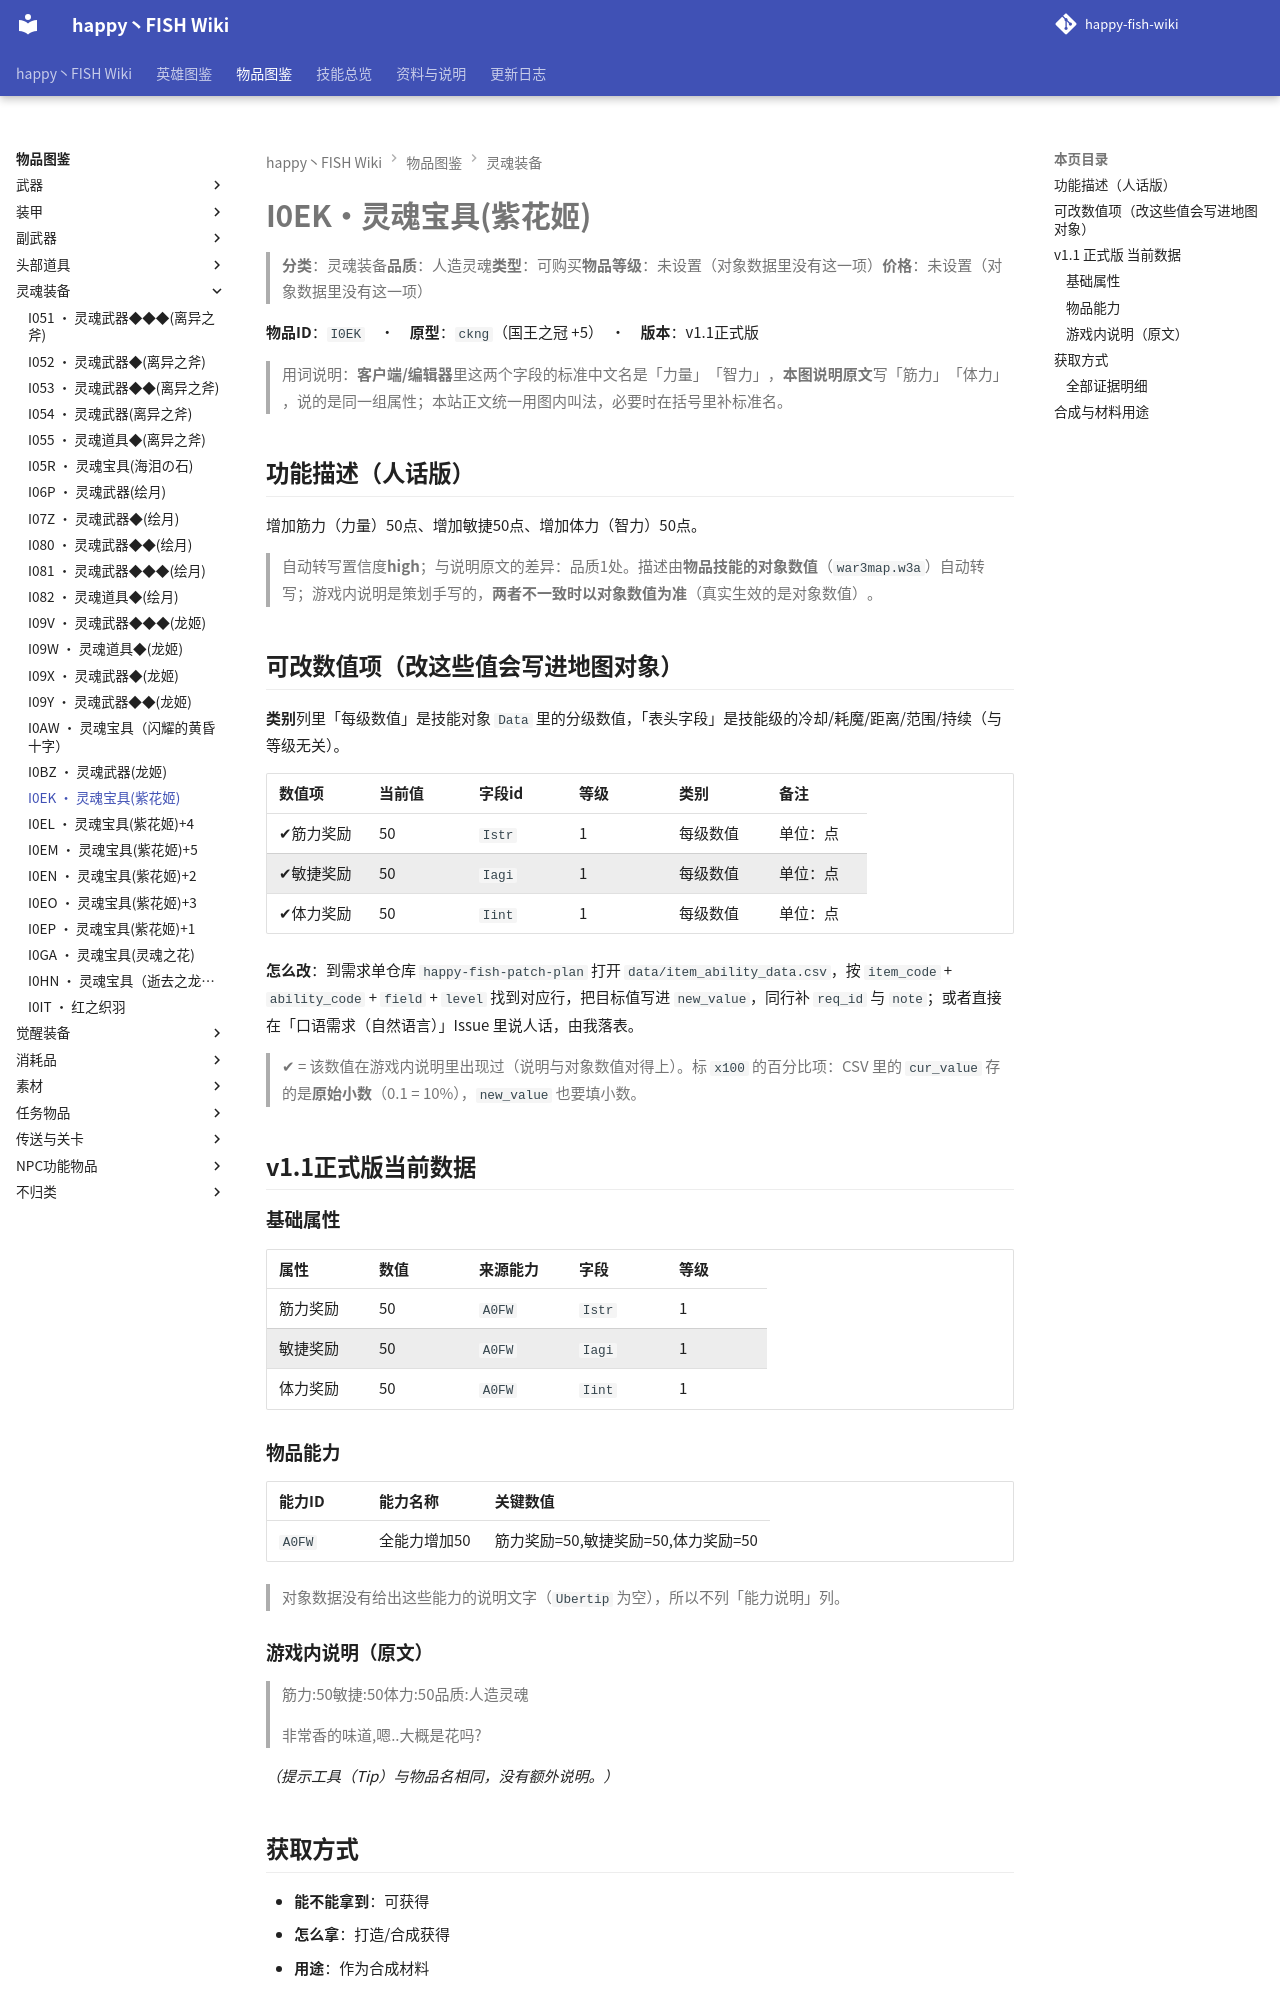

repository: slasher233/happy-fish-sao-wiki · page: items/灵魂装备/I0EK_灵魂宝具(紫花姬)/index.html · generator: mkdocs

# I0EK · 灵魂宝具(紫花姬)

> **分类**：灵魂装备　**品质**：人造灵魂　**类型**：可购买　**物品等级**：未设置（对象数据里没有这一项）　**价格**：未设置（对象数据里没有这一项）

**物品 ID**：`I0EK`　·　**原型**：`ckng`（国王之冠 +5）　·　**版本**：v1.1 正式版

> 用词说明：**客户端/编辑器**里这两个字段的标准中文名是「力量」「智力」，**本图说明原文**写「筋力」「体力」，说的是同一组属性；本站正文统一用图内叫法，必要时在括号里补标准名。

## 功能描述（人话版）

增加筋力（力量） 50 点、增加敏捷 50 点、增加体力（智力） 50 点。

> 自动转写置信度 **high**；与说明原文的差异：品质 1 处。
> 描述由**物品技能的对象数值**（`war3map.w3a`）自动转写；游戏内说明是策划手写的，**两者不一致时以对象数值为准**（真实生效的是对象数值）。

## 可改数值项（改这些值会写进地图对象）

**类别**列里「每级数值」是技能对象 `Data` 里的分级数值，「表头字段」是技能级的冷却/耗魔/距离/范围/持续（与等级无关）。

| 数值项 | 当前值 | 字段 id | 等级 | 类别 | 备注 |
| --- | --- | --- | --- | --- | --- |
| ✔ 筋力奖励 | 50 | `Istr` | 1 | 每级数值 | 单位：点 |
| ✔ 敏捷奖励 | 50 | `Iagi` | 1 | 每级数值 | 单位：点 |
| ✔ 体力奖励 | 50 | `Iint` | 1 | 每级数值 | 单位：点 |


**怎么改**：到需求单仓库 `happy-fish-patch-plan` 打开 `data/item_ability_data.csv`，按 `item_code` + `ability_code` + `field` + `level` 找到对应行，把目标值写进 `new_value`，同行补 `req_id` 与 `note`；或者直接在「口语需求（自然语言）」Issue 里说人话，由我落表。

> ✔ = 该数值在游戏内说明里出现过（说明与对象数值对得上）。标 `x100` 的百分比项：CSV 里的 `cur_value` 存的是**原始小数**（0.1 = 10%），`new_value` 也要填小数。

## v1.1 正式版 当前数据

### 基础属性

| 属性 | 数值 | 来源能力 | 字段 | 等级 |
| --- | --- | --- | --- | --- |
| 筋力奖励 | 50 | `A0FW` | `Istr` | 1 |
| 敏捷奖励 | 50 | `A0FW` | `Iagi` | 1 |
| 体力奖励 | 50 | `A0FW` | `Iint` | 1 |

### 物品能力

| 能力 ID | 能力名称 | 关键数值 |
| --- | --- | --- |
| `A0FW` | 全能力增加50 | 筋力奖励=50, 敏捷奖励=50, 体力奖励=50 |


> 对象数据没有给出这些能力的说明文字（`Ubertip` 为空），所以不列「能力说明」列。

### 游戏内说明（原文）

> 筋力:50
> 敏捷:50
> 体力:50
> 品质:人造灵魂
>
> 非常香的味道,嗯..大概是花吗?

_（提示工具（Tip）与物品名相同，没有额外说明。）_

## 获取方式

- **能不能拿到**：可获得
- **怎么拿**：打造/合成获得
- **用途**：作为合成材料

_（本节无内容：`item_sources.json` 里这件物品的来源没有记到具体 BOSS/宝箱/店，只有「可获得」这一条笼统记录；逐条证据见下方「全部证据明细」。）_

### 全部证据明细

**打造 / 合成**

| 触发物 | 消耗材料 | 触发器行号（`war3map.j`） | 备注 |
| --- | --- | --- | --- |
| （自动合成） |  | `29283` | — |


**作为材料被消耗**

| 触发卷轴/菜单 | 合成结果 | 触发器行号（`war3map.j`） |
| --- | --- | --- |
| 灵魂强化 `I0FK` | `I0EP` 灵魂宝具(紫花姬)+1 | `29357` |
